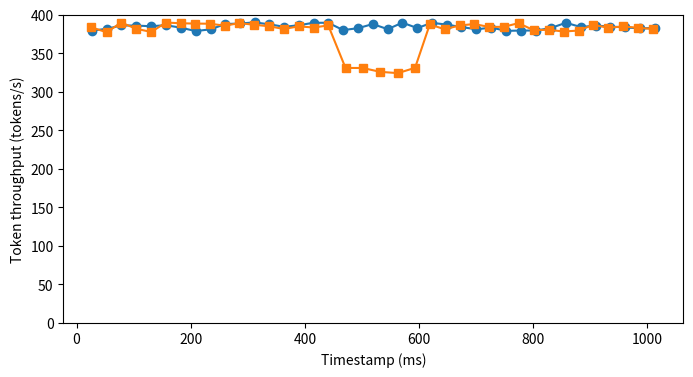

Generate this figure with matplotlib: (Note: this script raises an exception after producing the figure.)
from itertools import accumulate
from pathlib import Path
import random

import matplotlib.pyplot as plt


def main() -> None:

    batch = 10
    nccl_duration_ms = [
        26.04,
        26.49,
        25.63,
        26.17,
        26.46,
        25.63,
        25.69,
        25.72,
        25.73,
        25.9,
        25.68,
        25.82,
        25.95,
        26.19,
        25.96,
        26.06,
        25.88,
        30.19,
        30.2,
        30.66,
        30.82,
        30.18,
        25.79,
        26.22,
        25.88,
        25.76,
        26.01,
        26.0,
        25.68,
        26.3,
        26.26,
        26.42,
        26.33,
        25.82,
        26.09,
        25.96,
        26.09,
        26.19,
    ]

    nccl_throughput = [1000 * batch / duration for duration in nccl_duration_ms]
    nccl_timestamps_ms = list(accumulate(nccl_duration_ms))

    pickle_duration_ms = [round(random.uniform(25.6, 26.4), 2) for _ in range(39)]

    pickle_throughput = [1000 * batch / duration for duration in pickle_duration_ms]
    pickle_timestamps_ms = list(accumulate(pickle_duration_ms))

    fig, ax = plt.subplots(figsize=(8, 4))

    ax.plot(pickle_timestamps_ms, pickle_throughput, marker="o", label="Pickle")
    ax.plot(nccl_timestamps_ms, nccl_throughput, marker="s", label="NCCL")
    ax.set_xlabel("Timestamp (ms)")
    ax.set_ylabel("Token throughput (tokens/s)")
    ax.set_ylim(bottom=0, top=400)
    output_path = (
        Path(__file__).resolve().parent.parent / "figures" / "token_throughput.png"
    )

    # ax.plot(pickle_timestamps_ms, pickle_duration_ms, marker="o", label="Pickle")
    # ax.plot(nccl_timestamps_ms, nccl_duration_ms, marker="s", label="NCCL")
    # ax.set_xlabel("Timestamp (ms)")
    # ax.set_ylabel("Time Between Tokens (ms)")
    # ax.set_ylim(bottom=0, top=35)
    # output_path = (
    #     Path(__file__).resolve().parent.parent / "figures" / "TBT.png"
    # )

    ax.grid(True, linestyle="--", alpha=0.5)
    ax.legend()
    fig.tight_layout()
    

    output_path.parent.mkdir(parents=True, exist_ok=True)
    fig.savefig(output_path, dpi=300)
    print(f"Saved plot to {output_path}")


if __name__ == "__main__":
    main()
